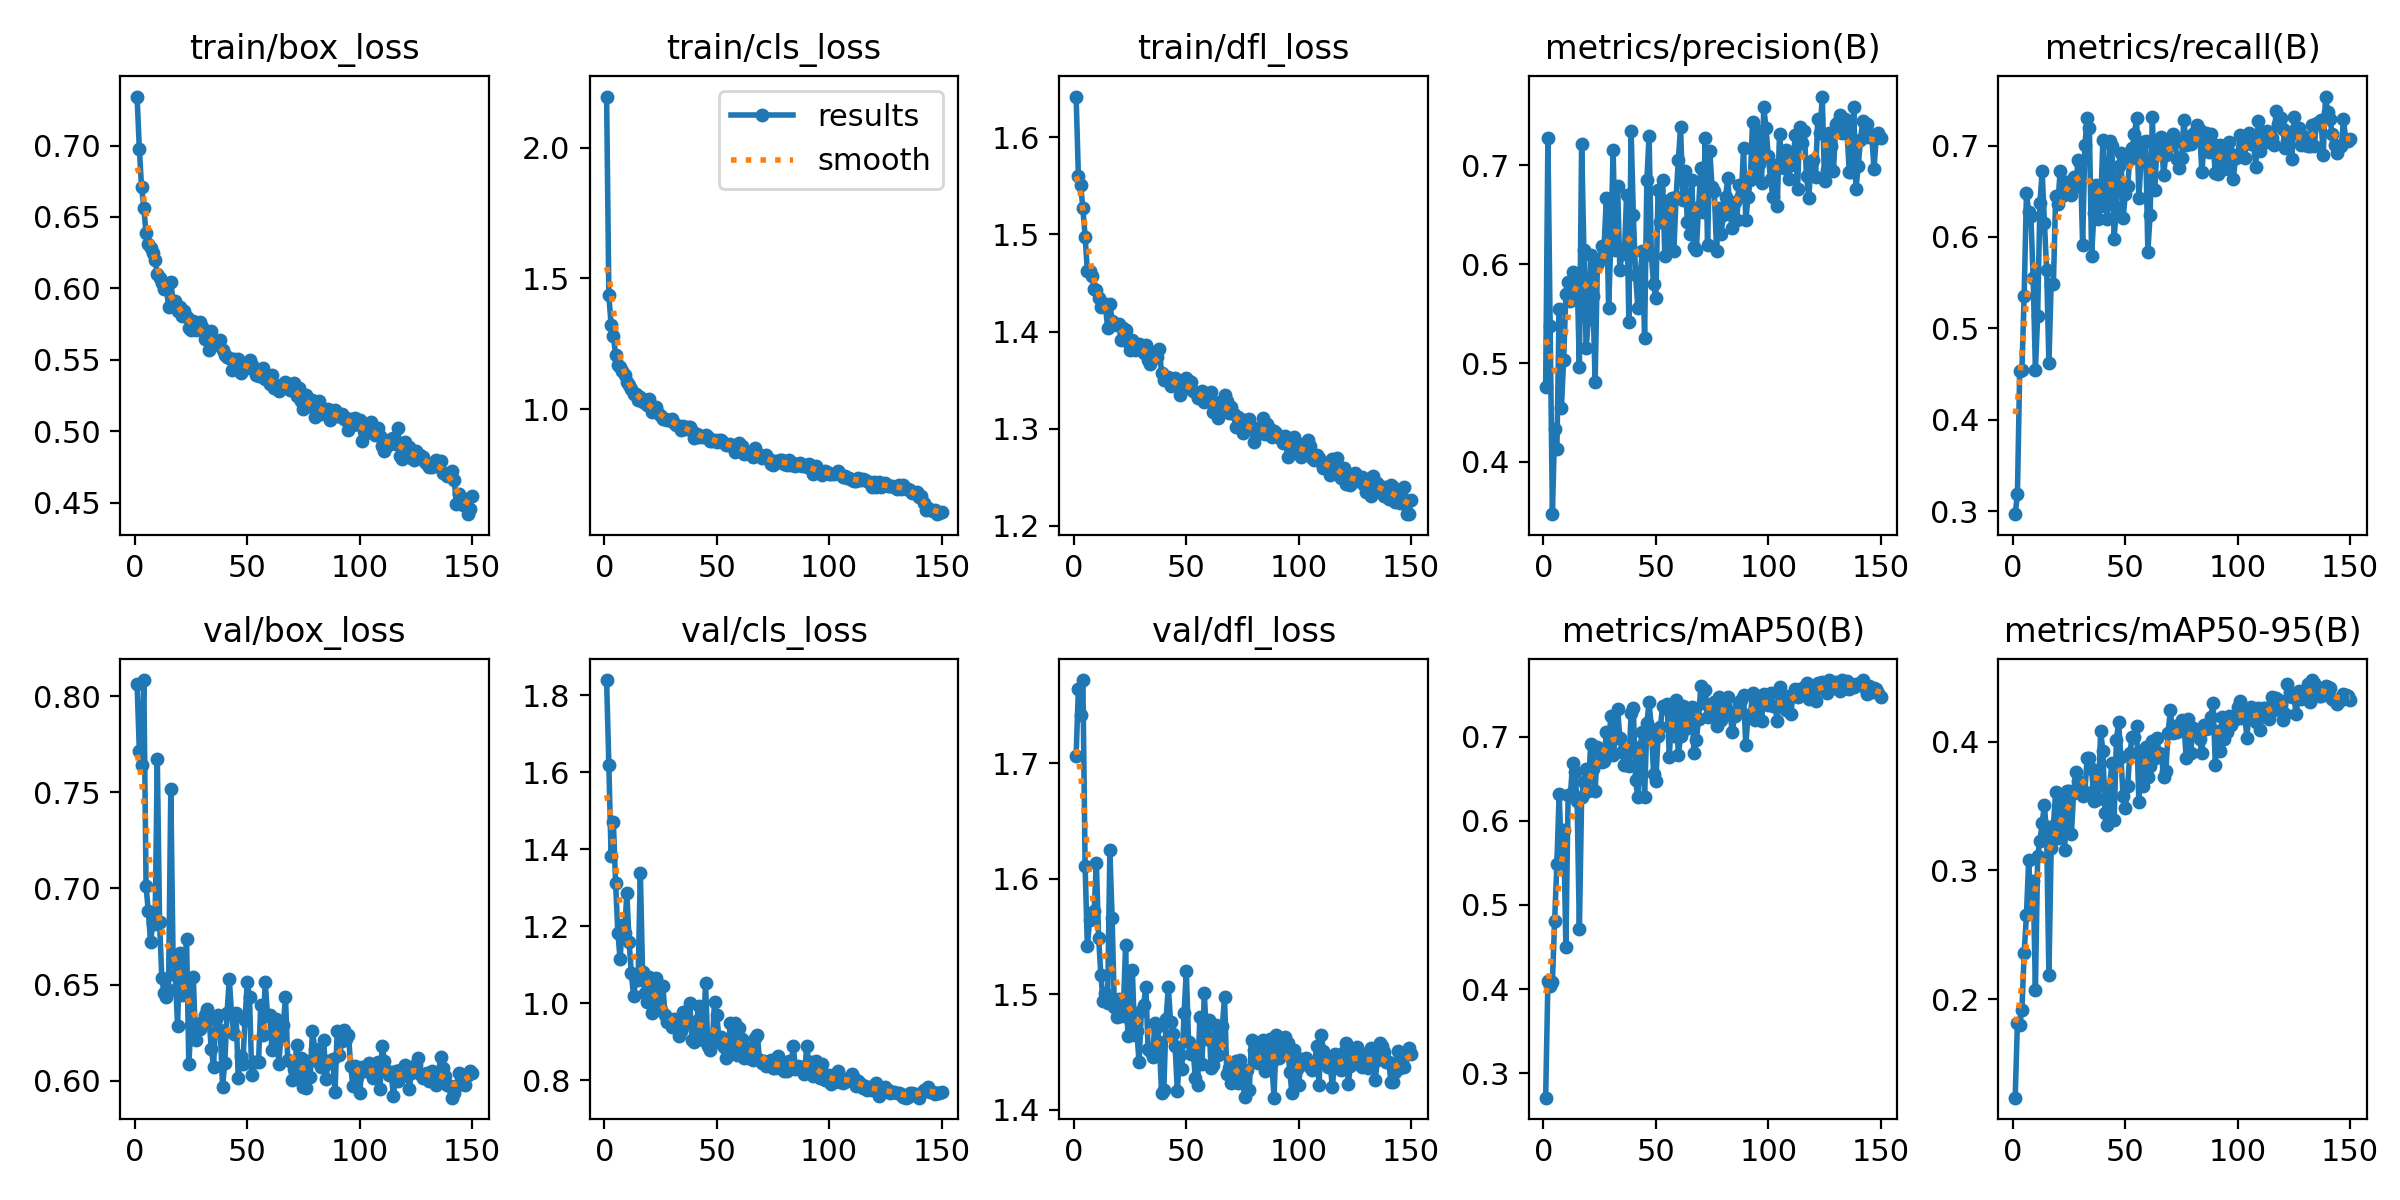

Source data for this figure (header and first rows):
epoch, train/box_loss, train/cls_loss, train/dfl_loss, metrics/precision(B), metrics/recall(B), metrics/mAP50(B), metrics/mAP50-95(B), val/box_loss, val/cls_loss, val/dfl_loss, lr/pg0, lr/pg1, lr/pg2
1, 0.7343, 2.195, 1.642, 0.476, 0.2967, 0.2712, 0.1234, 0.8065, 1.839, 1.706, 0.0003592, 0.0003592, 0.0003592
2, 0.6978, 1.436, 1.56, 0.7276, 0.3183, 0.4094, 0.1815, 0.7716, 1.618, 1.764, 0.0007185, 0.0007185, 0.0007185
3, 0.6708, 1.322, 1.551, 0.537, 0.4528, 0.4043, 0.1796, 0.7643, 1.383, 1.742, 0.0009867, 0.0009867, 0.0009867
4, 0.6565, 1.28, 1.527, 0.3471, 0.4545, 0.4083, 0.1917, 0.8084, 1.471, 1.772, 0.0009801, 0.0009801, 0.0009801
5, 0.6385, 1.209, 1.498, 0.4331, 0.5359, 0.4815, 0.2359, 0.7011, 1.312, 1.611, 0.0009735, 0.0009735, 0.0009735
6, 0.631, 1.169, 1.462, 0.4133, 0.6477, 0.5492, 0.2651, 0.688, 1.183, 1.542, 0.0009668, 0.0009668, 0.0009668
7, 0.6282, 1.161, 1.462, 0.5548, 0.6274, 0.6322, 0.3077, 0.6722, 1.114, 1.564, 0.0009602, 0.0009602, 0.0009602
8, 0.6246, 1.145, 1.458, 0.4543, 0.6224, 0.5585, 0.2718, 0.6819, 1.204, 1.57, 0.0009535, 0.0009535, 0.0009535
9, 0.6198, 1.131, 1.443, 0.5031, 0.5546, 0.5895, 0.2919, 0.6816, 1.182, 1.572, 0.0009469, 0.0009469, 0.0009469
10, 0.6102, 1.103, 1.443, 0.5701, 0.4546, 0.4505, 0.2074, 0.7671, 1.286, 1.614, 0.0009403, 0.0009403, 0.0009403
11, 0.6074, 1.092, 1.434, 0.5825, 0.5135, 0.6307, 0.3108, 0.6826, 1.16, 1.549, 0.0009336, 0.0009336, 0.0009336
12, 0.6035, 1.077, 1.426, 0.5623, 0.6368, 0.631, 0.3229, 0.6535, 1.078, 1.517, 0.000927, 0.000927, 0.000927
13, 0.5995, 1.056, 1.43, 0.5919, 0.6719, 0.6681, 0.337, 0.6454, 1.017, 1.494, 0.0009204, 0.0009204, 0.0009204
14, 0.6013, 1.058, 1.427, 0.567, 0.6156, 0.6577, 0.3507, 0.6433, 1.063, 1.501, 0.0009137, 0.0009137, 0.0009137
15, 0.5869, 1.035, 1.404, 0.5864, 0.5637, 0.6229, 0.3269, 0.6471, 1.06, 1.493, 0.0009071, 0.0009071, 0.0009071
16, 0.6047, 1.047, 1.429, 0.4958, 0.4616, 0.471, 0.2189, 0.7517, 1.339, 1.625, 0.0009005, 0.0009005, 0.0009005
17, 0.5911, 1.029, 1.411, 0.7218, 0.549, 0.6281, 0.3173, 0.6641, 1.08, 1.566, 0.0008938, 0.0008938, 0.0008938
18, 0.5909, 1.026, 1.408, 0.6147, 0.5486, 0.6463, 0.3346, 0.6551, 1.026, 1.489, 0.0008872, 0.0008872, 0.0008872
19, 0.5844, 1.016, 1.407, 0.5152, 0.6447, 0.6612, 0.361, 0.6284, 1.002, 1.48, 0.0008806, 0.0008806, 0.0008806
20, 0.587, 1.038, 1.407, 0.5448, 0.6362, 0.6355, 0.3253, 0.6664, 1.068, 1.496, 0.0008739, 0.0008739, 0.0008739
21, 0.5809, 0.9892, 1.391, 0.6094, 0.6723, 0.6909, 0.3547, 0.6447, 0.9744, 1.481, 0.0008673, 0.0008673, 0.0008673
22, 0.5842, 1, 1.404, 0.5679, 0.6451, 0.6612, 0.343, 0.6537, 1.006, 1.487, 0.0008607, 0.0008607, 0.0008607
23, 0.5804, 1.008, 1.402, 0.4805, 0.6521, 0.6353, 0.3155, 0.6736, 1.066, 1.543, 0.000854, 0.000854, 0.000854
24, 0.5723, 0.9866, 1.389, 0.5989, 0.6603, 0.6874, 0.3614, 0.6085, 1.005, 1.464, 0.0008474, 0.0008474, 0.0008474
25, 0.5712, 0.972, 1.381, 0.6038, 0.6605, 0.6741, 0.3618, 0.629, 0.9811, 1.478, 0.0008408, 0.0008408, 0.0008408
26, 0.5773, 0.9627, 1.391, 0.6182, 0.6462, 0.6698, 0.3284, 0.6537, 1.045, 1.521, 0.0008341, 0.0008341, 0.0008341
27, 0.5712, 0.9625, 1.381, 0.6182, 0.6653, 0.6712, 0.3604, 0.621, 0.9692, 1.465, 0.0008275, 0.0008275, 0.0008275
28, 0.5718, 0.959, 1.387, 0.6675, 0.6562, 0.7059, 0.3762, 0.628, 0.9498, 1.468, 0.0008209, 0.0008209, 0.0008209
29, 0.5763, 0.9575, 1.387, 0.5557, 0.6841, 0.6884, 0.3694, 0.6266, 0.952, 1.441, 0.0008142, 0.0008142, 0.0008142
30, 0.5728, 0.9626, 1.386, 0.6229, 0.6804, 0.7247, 0.3676, 0.6303, 0.9387, 1.485, 0.0008076, 0.0008076, 0.0008076
31, 0.5643, 0.946, 1.378, 0.7153, 0.5911, 0.6775, 0.3579, 0.6341, 0.9577, 1.491, 0.0008009, 0.0008009, 0.0008009
32, 0.5688, 0.9384, 1.387, 0.6149, 0.7001, 0.6981, 0.3611, 0.6375, 0.9516, 1.507, 0.0007943, 0.0007943, 0.0007943
33, 0.5567, 0.9353, 1.37, 0.6788, 0.7304, 0.7328, 0.3874, 0.6322, 0.9144, 1.453, 0.0007877, 0.0007877, 0.0007877
34, 0.57, 0.9201, 1.366, 0.5944, 0.7189, 0.6986, 0.3875, 0.6166, 0.9271, 1.45, 0.000781, 0.000781, 0.000781
35, 0.5616, 0.9371, 1.378, 0.612, 0.5792, 0.6814, 0.3789, 0.6073, 0.9761, 1.446, 0.0007744, 0.0007744, 0.0007744
36, 0.5612, 0.923, 1.378, 0.61, 0.6257, 0.6659, 0.3539, 0.632, 0.9733, 1.475, 0.0007678, 0.0007678, 0.0007678
37, 0.5604, 0.9327, 1.373, 0.6705, 0.6564, 0.6856, 0.3659, 0.6341, 0.9458, 1.472, 0.0007611, 0.0007611, 0.0007611
38, 0.564, 0.9301, 1.382, 0.5416, 0.6201, 0.6648, 0.3557, 0.6263, 1, 1.459, 0.0007545, 0.0007545, 0.0007545
39, 0.5567, 0.916, 1.357, 0.735, 0.6335, 0.7281, 0.4079, 0.5969, 0.9038, 1.414, 0.0007479, 0.0007479, 0.0007479
40, 0.5532, 0.8912, 1.351, 0.6494, 0.7055, 0.7335, 0.3931, 0.6091, 0.8988, 1.417, 0.0007412, 0.0007412, 0.0007412
41, 0.5517, 0.906, 1.352, 0.5886, 0.6475, 0.6478, 0.3446, 0.635, 0.9525, 1.478, 0.0007346, 0.0007346, 0.0007346
42, 0.5514, 0.892, 1.353, 0.556, 0.6192, 0.6282, 0.3354, 0.653, 0.9938, 1.506, 0.0007279, 0.0007279, 0.0007279
43, 0.5431, 0.8987, 1.344, 0.588, 0.705, 0.6874, 0.366, 0.6349, 0.9239, 1.476, 0.0007213, 0.0007213, 0.0007213
44, 0.5505, 0.8946, 1.35, 0.6136, 0.6997, 0.705, 0.3831, 0.6244, 0.9036, 1.465, 0.0007147, 0.0007147, 0.0007147
45, 0.5478, 0.9011, 1.352, 0.5258, 0.5979, 0.6277, 0.3393, 0.6353, 1.052, 1.456, 0.000708, 0.000708, 0.000708
46, 0.551, 0.8938, 1.348, 0.6848, 0.6332, 0.7155, 0.4009, 0.6012, 0.8881, 1.416, 0.0007014, 0.0007014, 0.0007014
47, 0.5405, 0.8787, 1.335, 0.7299, 0.678, 0.7415, 0.4154, 0.6131, 0.8771, 1.447, 0.0006948, 0.0006948, 0.0006948
48, 0.5477, 0.8763, 1.34, 0.609, 0.6913, 0.7093, 0.388, 0.6086, 0.895, 1.435, 0.0006881, 0.0006881, 0.0006881
49, 0.5458, 0.8829, 1.341, 0.5796, 0.6208, 0.6551, 0.3575, 0.6318, 1.003, 1.484, 0.0006815, 0.0006815, 0.0006815
50, 0.5446, 0.8742, 1.352, 0.5658, 0.6467, 0.6476, 0.3487, 0.6511, 0.9702, 1.52, 0.0006749, 0.0006749, 0.0006749
51, 0.55, 0.8833, 1.349, 0.6752, 0.656, 0.7009, 0.3652, 0.6434, 0.9018, 1.459, 0.0006682, 0.0006682, 0.0006682
52, 0.5463, 0.8824, 1.348, 0.6428, 0.6857, 0.7111, 0.3912, 0.603, 0.9112, 1.448, 0.0006616, 0.0006616, 0.0006616
53, 0.5438, 0.8707, 1.338, 0.6856, 0.697, 0.7363, 0.4033, 0.6095, 0.8862, 1.453, 0.000655, 0.000655, 0.000655
54, 0.5396, 0.862, 1.338, 0.6079, 0.7125, 0.7341, 0.4034, 0.6097, 0.8583, 1.427, 0.0006483, 0.0006483, 0.0006483
55, 0.5389, 0.863, 1.331, 0.6641, 0.7302, 0.7392, 0.4118, 0.6095, 0.866, 1.421, 0.0006417, 0.0006417, 0.0006417
56, 0.539, 0.8669, 1.333, 0.6226, 0.6428, 0.6759, 0.3531, 0.6393, 0.9479, 1.48, 0.0006351, 0.0006351, 0.0006351
57, 0.5444, 0.8582, 1.338, 0.6668, 0.6846, 0.729, 0.3906, 0.6238, 0.8819, 1.44, 0.0006284, 0.0006284, 0.0006284
58, 0.5366, 0.8368, 1.327, 0.6129, 0.7039, 0.7005, 0.3655, 0.6515, 0.9486, 1.501, 0.0006218, 0.0006218, 0.0006218
59, 0.5375, 0.8604, 1.331, 0.6677, 0.7049, 0.7436, 0.3958, 0.6337, 0.8646, 1.461, 0.0006151, 0.0006151, 0.0006151
60, 0.5334, 0.871, 1.331, 0.7052, 0.584, 0.6781, 0.3724, 0.6343, 0.9353, 1.478, 0.0006085, 0.0006085, 0.0006085
... 90 more rows
